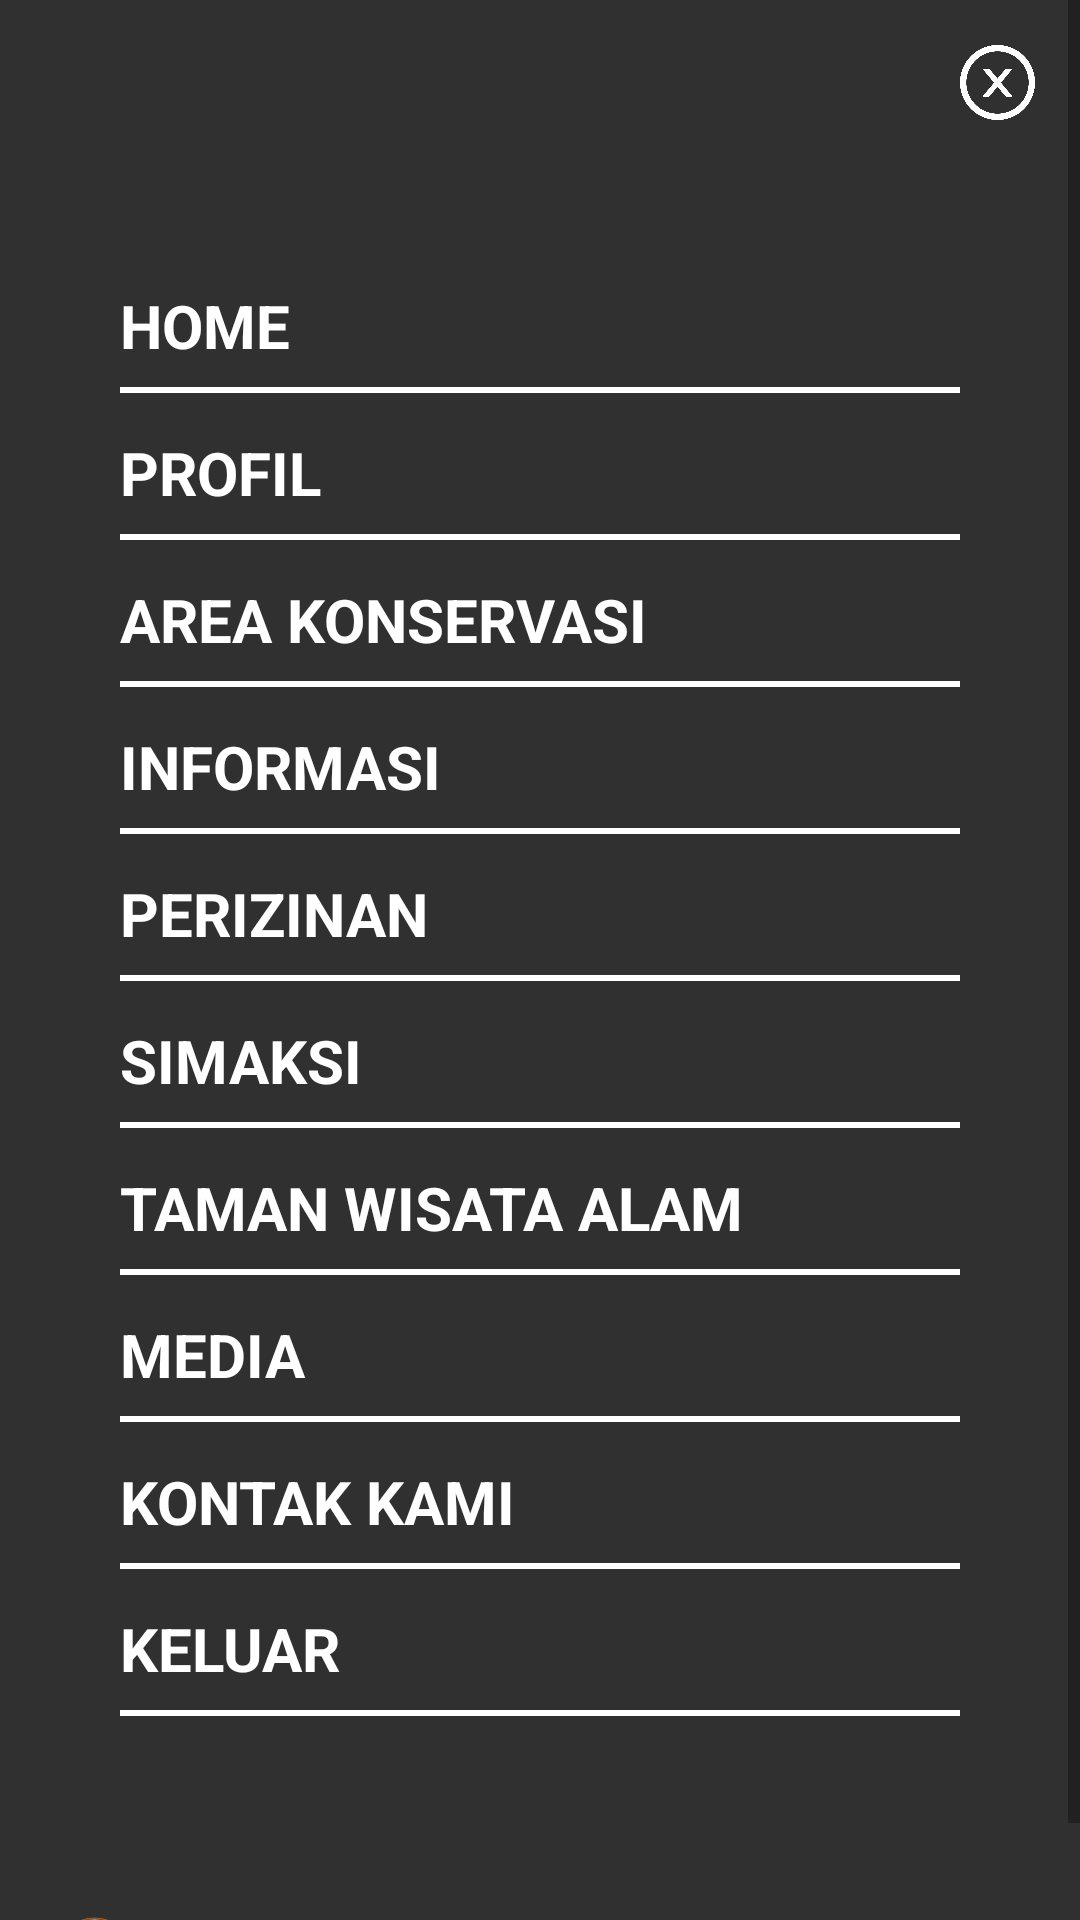

This screen was rendered from an Android layout file. Write that file and the resources it references.
<!-- AndroidManifest.xml: application theme Theme.AplikasiBksda -->
<!-- res/layout/activity_brown_menu.xml -->
<?xml version="1.0" encoding="utf-8"?>
<ScrollView
    xmlns:android="http://schemas.android.com/apk/res/android"
    xmlns:tools="http://schemas.android.com/tools"
    android:layout_width="match_parent"
    android:layout_height="wrap_content"
    android:background="#313030"
    tools:context=".view.brownmenu.BrownMenuActivity">

    <LinearLayout
        android:layout_width="match_parent"
        android:layout_height="wrap_content"
        android:orientation="vertical">

        <ImageButton
            android:id="@+id/image_close"
            android:layout_width="25dp"
            android:layout_height="25dp"
            android:src="@drawable/ic_close"
            android:scaleType="fitXY"
            android:layout_gravity="end"
            android:background="#313030"
            android:layout_margin="15dp"
            />

        <TextView
            android:id="@+id/tv_brown_home"
            android:layout_width="match_parent"
            android:layout_height="wrap_content"
            android:textColor="#FFFFFF"
            android:textSize="20sp"
            android:textStyle="bold"
            android:text="@string/home"
            android:layout_marginTop="40dp"
            android:layout_marginStart="40dp"
            android:layout_marginEnd="40dp"
            android:background="@drawable/bottom_border_bold_white"
            />

        <TextView
            android:id="@+id/tv_brown_profil"
            android:layout_width="match_parent"
            android:layout_height="wrap_content"
            android:textColor="#FFFFFF"
            android:textSize="20sp"
            android:textStyle="bold"
            android:textAllCaps="true"
            android:text="@string/profil"
            android:layout_marginTop="12dp"
            android:layout_marginStart="40dp"
            android:layout_marginEnd="40dp"
            android:background="@drawable/bottom_border_bold_white"
            />

        <TextView
            android:id="@+id/tv_brown_konservasi"
            android:layout_width="match_parent"
            android:layout_height="wrap_content"
            android:textColor="#FFFFFF"
            android:textSize="20sp"
            android:textStyle="bold"
            android:textAllCaps="true"
            android:text="@string/area_konservasi"
            android:layout_marginTop="12dp"
            android:layout_marginStart="40dp"
            android:layout_marginEnd="40dp"
            android:background="@drawable/bottom_border_bold_white"
            />

        <TextView
            android:id="@+id/tv_brown_informasi"
            android:layout_width="match_parent"
            android:layout_height="wrap_content"
            android:textColor="#FFFFFF"
            android:textSize="20sp"
            android:textStyle="bold"
            android:textAllCaps="true"
            android:text="@string/informasi"
            android:layout_marginTop="12dp"
            android:layout_marginStart="40dp"
            android:layout_marginEnd="40dp"
            android:background="@drawable/bottom_border_bold_white"
            />

        <TextView
            android:id="@+id/tv_brown_perizinan"
            android:layout_width="match_parent"
            android:layout_height="wrap_content"
            android:textColor="#FFFFFF"
            android:textSize="20sp"
            android:textStyle="bold"
            android:textAllCaps="true"
            android:text="@string/perizinan"
            android:layout_marginTop="12dp"
            android:layout_marginStart="40dp"
            android:layout_marginEnd="40dp"
            android:background="@drawable/bottom_border_bold_white"
            />

        <TextView
            android:id="@+id/tv_brown_simaksi"
            android:layout_width="match_parent"
            android:layout_height="wrap_content"
            android:textColor="#FFFFFF"
            android:textSize="20sp"
            android:textStyle="bold"
            android:textAllCaps="true"
            android:text="@string/simaksi"
            android:layout_marginTop="12dp"
            android:layout_marginStart="40dp"
            android:layout_marginEnd="40dp"
            android:background="@drawable/bottom_border_bold_white"
            />

        <TextView
            android:id="@+id/tv_brown_taman"
            android:layout_width="match_parent"
            android:layout_height="wrap_content"
            android:textColor="#FFFFFF"
            android:textSize="20sp"
            android:textStyle="bold"
            android:textAllCaps="true"
            android:text="@string/taman_wisata_alam"
            android:layout_marginTop="12dp"
            android:layout_marginStart="40dp"
            android:layout_marginEnd="40dp"
            android:background="@drawable/bottom_border_bold_white"
            />

        <TextView
            android:id="@+id/tv_brown_media"
            android:layout_width="match_parent"
            android:layout_height="wrap_content"
            android:textColor="#FFFFFF"
            android:textSize="20sp"
            android:textStyle="bold"
            android:textAllCaps="true"
            android:text="@string/media"
            android:layout_marginTop="12dp"
            android:layout_marginStart="40dp"
            android:layout_marginEnd="40dp"
            android:background="@drawable/bottom_border_bold_white"
            />

        <TextView
            android:id="@+id/tv_brown_kontak"
            android:layout_width="match_parent"
            android:layout_height="wrap_content"
            android:textColor="#FFFFFF"
            android:textSize="20sp"
            android:textStyle="bold"
            android:textAllCaps="true"
            android:text="@string/kontak_kami"
            android:layout_marginTop="12dp"
            android:layout_marginStart="40dp"
            android:layout_marginEnd="40dp"
            android:background="@drawable/bottom_border_bold_white"
            />

        <TextView
            android:id="@+id/tv_brown_keluar"
            android:layout_width="match_parent"
            android:layout_height="wrap_content"
            android:textColor="#FFFFFF"
            android:textSize="20sp"
            android:textStyle="bold"
            android:textAllCaps="true"
            android:text="@string/keluar"
            android:layout_marginTop="12dp"
            android:layout_marginStart="40dp"
            android:layout_marginEnd="40dp"
            android:background="@drawable/bottom_border_bold_white"
            />

        <ImageView
            android:layout_width="56dp"
            android:layout_height="26dp"
            android:scaleType="fitXY"
            android:src="@drawable/ic_footer_logo"
            android:layout_marginStart="20dp"
            android:layout_marginTop="65dp"
            android:layout_marginBottom="10dp"
            />
    </LinearLayout>
</ScrollView>
<!-- resources referenced by this layout -->
<resources>
  <!-- drawable bottom_border_bold_white (drawable) -->
  <?xml version="1.0" encoding="utf-8"?>
  <layer-list xmlns:android="http://schemas.android.com/apk/res/android" >
      <item
          android:bottom="1dp"
          android:left="-5dp"
          android:right="-5dp"
          android:top="-5dp">
          <shape android:shape="rectangle" >
              <stroke
                  android:width="2dp"
                  android:color="#FFFFFF" />
  
              <solid android:color="#00FFFFFF" />
  
              <padding
                  android:bottom="10dp" />
          </shape>
      </item>
  </layer-list>
  <!-- drawable ic_close: png bitmap (drawable-v24, 14047 bytes) -->
  <!-- drawable ic_footer_logo: png bitmap (drawable-v24, 92146 bytes) -->
  <string name="area_konservasi">AREA KONSERVASI</string>
  <string name="home">HOME</string>
  <string name="informasi">Informasi</string>
  <string name="keluar">KELUAR</string>
  <string name="kontak_kami">KONTAK KAMI</string>
  <string name="media">Media</string>
  <string name="perizinan">Perizinan</string>
  <string name="profil">Profil</string>
  <string name="simaksi">Simaksi</string>
  <string name="taman_wisata_alam">TAMAN WISATA ALAM</string>
  <style name="Theme.AplikasiBksda" parent="Theme.MaterialComponents.DayNight.NoActionBar">
          
          <item name="colorPrimary">#7CDF7F</item>
          <item name="colorPrimaryVariant">#313030</item>
          <item name="colorOnPrimary">@color/white</item>
          
          <item name="colorSecondary">@color/teal_200</item>
          <item name="colorSecondaryVariant">@color/teal_700</item>
          <item name="colorOnSecondary">@color/black</item>
          
          <item name="android:statusBarColor" tools:targetApi="l">?attr/colorPrimaryVariant</item>
          
      </style>
  <!-- not gathered from this repository: default colours our renderer supplied (Android Studio template values) -->
  <color name="teal_200">#FF03DAC5</color>
  <color name="teal_700">#FF018786</color>
  <color name="black">#FF000000</color>
  <color name="white">#FFFFFFFF</color>
</resources>
